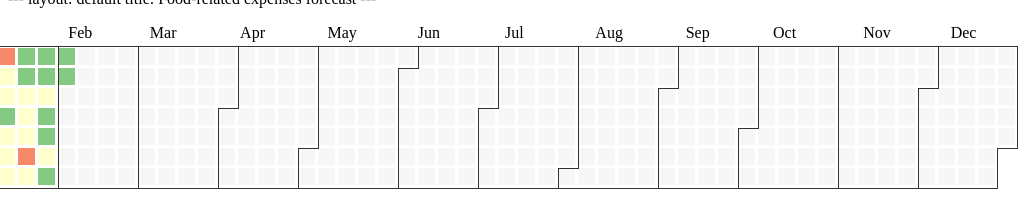
D3 v3 page, settled after 480 driven frames (8 s of simulated time); the page loaded 1 data file(s).


// ── script.js
(function (d3) {
  'use strict';

  var width = 1200,
      height = 250,
      cellSizeInner = 17,
      cellSize = 20;

  var day = d3.time.format("%w"),
      week = d3.time.format("%U"),
      format = d3.time.format("%Y-%m-%d");

  var data = {};
  var input = {
    budgetPerDay: 0,
    unit: '',
    raw: {}
  };

  var range = [2015, 2016];

  var monthsScale = d3.time.scale()
      .domain([new Date(range[0], 0, 1), new Date(range[0], 11, 31)])
      .range([0, cellSize * 53]);

  var svg = d3.select('#viz').selectAll('svg')
      .data(d3.range(range[0], range[1]))
    .enter().append('svg')
      .attr('width', width)
      .attr('height', height)
      .attr('class', 'RdYlGn')
    .append('g')
      .attr('transform', 'translate(' + ((width - cellSize * 53) / 2) + ',' + 40 + ')');

  svg.append('text')
    .attr('transform', 'translate(-20,' + cellSize * 3.5 + ') rotate(-90)')
    .style('text-anchor', 'middle')
    .attr('class', 'label')
    .text(function(d) { return d; });

  var rect = svg.selectAll('.day')
      .data(function(d) { return d3.time.days(new Date(d, 0, 1), new Date(d + 1, 0, 1)); })
    .enter().append('rect')
      .attr('class', 'day')
      .attr('width', cellSizeInner)
      .attr('height', cellSizeInner)
      .attr('x', function(d) { return week(d) * cellSize; })
      .attr('y', function(d) { return day(d) * cellSize; })
      .datum(format);

  rect.append('title')
      .text(function(d) { return d; });

  var months = svg.selectAll('.month')
      .data(function(d) { return d3.time.months(new Date(d, 0, 1), new Date(d + 1, 0, 1)); })
    .enter().append('path')
      .attr('class', 'month')
      .attr('d', function monthPath(t0) {
        var margin1 = 1,
            margin2 = 2,
            margin3 = 3,
            t1 = new Date(t0.getFullYear(), t0.getMonth() + 1, 0),
            d0 = +day(t0),
            w0 = +week(t0),
            d1 = +day(t1),
            w1 = +week(t1);

        return 'M' + ((w0 + 1) * cellSize - (w0 === 0 ? margin3 : 0)) + ',' + (d0 * cellSize - (d0 === 0 ? margin2 : 0))
          + 'H' + (w0 * cellSize - (w0 === 0 ? margin3 : 0)) + 'V' + (7 * cellSize + 0)
          + 'H' + (w1 * cellSize - (w1 === 52 ? margin1 : 0)) + 'V' + ((d1 + 1) * cellSize - 0)
          + 'H' + ((w1 + 1) * cellSize - (w1 === 52 ? margin1 : 0)) + 'V' + (0 - margin2)
          + 'H' + ((w0 + 1) * cellSize - (w0 === 0 ? margin3 : 0)) + 'Z';
      });

  var xAxis = d3.svg.axis()
    .scale(monthsScale)
    .orient('bottom')
    .ticks(d3.time.months)
    .tickSize(16, 0)
    .tickFormat(d3.time.format('%b'));

  svg.append('g')
    .attr('class', 'x axis')
    .attr('transform', 'translate(20, -40)')
    .call(xAxis)
    .selectAll('.tick text')
    .style('text-anchor', 'start');

  d3.json('meal-expenses.json', function(error, json) {
    input.raw = json;
    input.unit = json.unit;
    input.mealPerDay = json.mealPerDay;
    input.singleMealBudget = json.singleMealBudget;
    input.budgetPerDay = input.mealPerDay * input.singleMealBudget;

    // Parse raw input expenses data.
    d3.map(input.raw.expenses).forEach(function (date, amount) {
        var start = format.parse(date);
        console.log((amount / input.budgetPerDay));
        var end = d3.time.format('%j').parse('' + (d3.time.dayOfYear(start) + 1 + (amount / input.budgetPerDay)));
        end.setFullYear(start.getFullYear());

        d3.time.days(start, end).forEach(function (d) {
          d = format(d);
          data[d] = (data[d] || 0) + input.budgetPerDay;
        });
      });

    var color = d3.scale.quantize()
      .domain([0, input.budgetPerDay * 4])
      .range(d3.range(11).map(function(d) { return 'q' + d + '-11'; }));

    rect.filter(function(d) { return d in data; })
        .attr('class', function(d) {
          var isToday = d === format((new Date()));
          return 'day ' + color(data[d]) + (isToday ? ' today' : '');
        })
      .select('title')
        .text(function(d) { return d + ": " + input.unit + data[d]; });
  });

})(window.d3);


### data: meal-expenses.json
{
 "mealPerDay": 4,
 "singleMealBudget": 5,
 "unit": "$",
 "expenses": {
  "2015-01-02": 160,
  "2015-01-08": 200,
  "2015-01-10": 80,
  "2015-01-11": 20,
  "2015-01-15": 200,
  "2015-01-20": 80,
  "2015-01-23": 100,
  "2015-01-27": 80,
  "2015-01-30": 80
 }
}